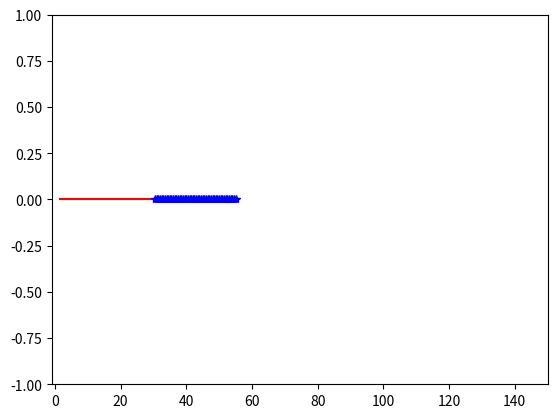
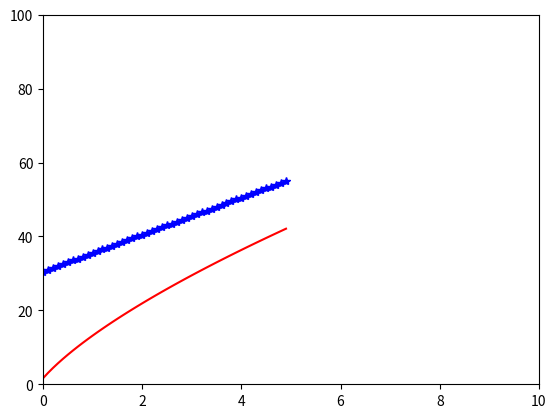

Source code (Python) for these figures, in order:
import math

import matplotlib.pyplot as plt
import numpy as np
from numpy.typing import NDArray


class IDM:
    def __init__(
            self,
            desired_speed: float = 25,
            time_headway: float = 1.5,
            min_gap: float = 2,
            max_acceleration: float = 1.5,
            comfortable_deceleration: float = 1,
            delta: int = 4,
    ) -> None:
        """
        Intelligent Driver Model (IDM) class for calculating the acceleration given
        the dynamics of the environment

        args:
            desired_speed: desired speed of vehicle "n"
            time_headway: safety time gap of vehicle "n"
            min_gap: jam distance of the vehicle "n"
            max_acceleration: maximum acceleration of the vehicle "n"
            comfortable_deceleration: desired deceleration of the vehicle "n" 
            delta: exponent for current speed / desired speed
        """
        self.desired_speed = desired_speed
        self.time_headway = time_headway
        self.min_gap = min_gap
        self.max_acceleration = max_acceleration
        self.comfortable_deceleration = comfortable_deceleration
        self.delta = delta

    def calculate_acceleration(
            self,
            ego_vehicle_speed: float,
            lead_vehicle_speed: float,
            ego_vehicle_distance: float,
    ) -> float:
        """
        Function to calculate the accleration after IDM calculations

        args:
            ego_vehicle_speed: current speed of the ego vehicle
            lead_vehicle_speed: speed of the vehicle ahead of ego vehicle
            ego_vehicle_distance: distance between ego vehicle and lead vehicle,
                                  infinity, if there's no vehicle ahead of ego
        """
        desired_gap = self.min_gap + ego_vehicle_speed * self.time_headway + (
            (ego_vehicle_speed * (ego_vehicle_speed - lead_vehicle_speed)) / (
                2 * math.sqrt(self.max_acceleration * self.comfortable_deceleration)))

        acceleration = self.max_acceleration * (1 - math.pow(ego_vehicle_speed / self.desired_speed, self.delta) -
                                                math.pow(desired_gap / ego_vehicle_distance, 2))

        return acceleration


def time_to_collision(
        position1: NDArray[np.float64],
        velocity1: float,
        position2: NDArray[np.float64],
        velocity2: float,
) -> float:
    """
    Function to compute the time to collision (TTC) between two traffic participants.

    args:
        position1, velocity1: position and velocity of the first vehicle
        position2, velocity2: position and velocity of the second vehicle
    """
    relative_position = np.array(position1) - np.array(position2)
    relative_velocity = np.array(velocity1) - np.array(velocity2)

    if np.dot(relative_position, relative_velocity) >= 0:
        return float("inf")

    time = -np.dot(relative_position, relative_velocity) / \
        np.dot(relative_velocity, relative_velocity)
    if time < 0:
        return 0

    return time


def predict_trajectory(
        idm: IDM,
        ego_position: float,
        ego_speed: float,
        lead_position: float, 
        lead_speed: float,
        time_horizon: int,
        time_step: int,
) -> list:
    """
    Function to compute the future trajecory of the vehicle using IDM analysis

    Returns the future trajectory coordinates in a list at every time step

    args:
        idm: defining an IDM instance for calculating the accelaration value
        ego_position: current positon of the ego vehicle
        ego_speed: current speed of the ego vehicle
        lead_position: current positon of the lead vehicle
        lead_speed: current speed of the lead vehicle 
        time_horizon: duration over which you want to predict the trajectory
        time_step: discrete interval at which you update the state variables of the system during the trajectory prediction 
    """

    future_trajectory = []
    lead_trajectory = []
    time = []

    for t in range(time_horizon):
        print(ego_position, lead_position)
        # compute the gap between the ego and lead vehicle
        gap = lead_position - ego_position

        # compute IDM accleration based on this dynamics
        acceleration = idm.calculate_acceleration(ego_speed, lead_speed, gap)

        print("acceleration:", acceleration)

        # update the dynamics of the ego vehicle
        ego_speed += acceleration * time_step
        ego_position += ego_speed * time_step
        time_steps = t * time_step

        future_trajectory.append(ego_position)
        time.append(time_steps)

        # update the dynamics of the traffic vehicle
        # assuming the lead vehicle is moving with a constant velocity
        lead_position = lead_position + lead_speed * time_step
        lead_trajectory.append(lead_position)

        print(ego_position, lead_position)
        print()
        
    return [future_trajectory, time, lead_trajectory]

def position_plot(ego_position, lead_position):
    fig, ax = plt.subplots()

    ax.clear()

    y = np.linspace(0, 0, time_horizon)

    line1, = ax.plot([], [], 'r-')
    line2, = ax.plot([], [], 'b*')
    line1.set_data(ego_position, y)
    line2.set_data(lead_position, y)

    ax.set_xlim(-1, 150)
    ax.set_ylim(-1, 1)

    # Redraw the plot
    plt.draw()
    plt.pause(0.1)

def time_plot(time, ego_position, lead_position):
    fig, ax = plt.subplots()

    ax.clear()

    ax.set_xlim(0, 10)
    ax.set_ylim(0, 100)

    line1, = ax.plot([], [], 'r-')
    line2, = ax.plot([], [], 'b*')
    line1.set_data(time, ego_position)
    line2.set_data(time, lead_position)

    plt.draw()
    plt.pause(0.5)

if __name__ == "__main__":
    ego_position = 0
    ego_speed = 20

    lead_position = 30
    lead_speed = 5

    time_horizon = 50
    time_step = 0.1

    idm = IDM()

    trajectory = predict_trajectory(idm, ego_position, ego_speed, lead_position, lead_speed, time_horizon, time_step)

    ego_pos, time, lead_pos = trajectory

    position_plot(ego_pos, lead_pos)

    time_plot(time, ego_pos, lead_pos)

    plt.show()

# if __name__ == '__main__':
#     ego_pos_data = []
#     lead_pos_data = []
#     time_data = []

#     idm = IDM()
#     initial_speed = 20  # Initial speed of the vehicle
#     initial_position = 0  # Initial position of the vehicle
#     time_horizon = 10  # Time horizon for trajectory prediction (in seconds)
#     time_step = 0.1  # Time step for trajectory prediction (in seconds)

#     # trajectory, pos, _ = predict_trajectory(idm, initial_speed, 0, math.inf, initial_position, time_horizon, time_step)

#     ego_vehicle = IDM()
#     ego_vehicle_speed = 15
#     ego_initial_position = 0

#     lead_vehicle = IDM()
#     lead_vehicle_speed = 5
#     lead_initial_position = 10

#     # initial iteration
#     init_gap = lead_initial_position - ego_initial_position
#     ego_trajectory, ego_pos, time = predict_trajectory(
#         ego_vehicle, ego_initial_position, ego_vehicle_speed, lead_vehicle_speed, init_gap, time_horizon, time_step)
#     lead_trajectory, lead_pos, time = predict_trajectory(
#         lead_vehicle, lead_initial_position, lead_vehicle_speed, 0, math.inf, time_horizon, time_step)

#     for t in range(10):
#         gap = lead_trajectory[1][0] - ego_trajectory[1][0]
#         ego_trajectory, ego_pos, time = predict_trajectory(
#             ego_vehicle, ego_pos[1], ego_vehicle_speed, lead_vehicle_speed, init_gap, time_horizon, time_step)
#         lead_trajectory, lead_pos, time = predict_trajectory(
#             lead_vehicle, lead_pos[1], lead_vehicle_speed, 0, math.inf, time_horizon, time_step)

#         ego_pos_data.clear()
#         lead_pos_data.clear()

#         data = [ego_pos, lead_pos]
#         # for t, (position, speed) in enumerate(ego_trajectory):
#         #     print(f"Time: {t * time_step:.1f}s, Position: {position:.2f}m, Speed: {speed:.2f}m/s")

#         # for t, (position, speed) in enumerate(lead_trajectory):
#         #     print(f"Time: {t * time_step:.1f}s, Position: {position:.2f}m, Speed: {speed:.2f}m/s")

#         # print("-------------------------------------------------")

#         time = time_to_collision(
#             ego_trajectory[0], ego_trajectory[1], lead_trajectory[0], lead_trajectory[1])
#         print("time to collision:", time)

#         print("-------------------------------------")
#         plot(data, np.zeros((len(ego_pos))))

#         # plot(ego_pos, np.zeros((len(ego_pos))))
#         # plot(lead_pos, np.zeros((len(lead_pos))))

#     plt.show()